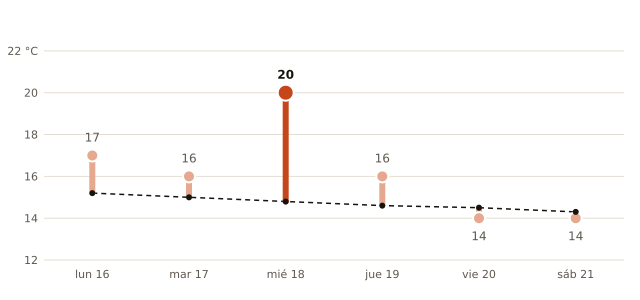

Data behind this chart, as committed beside it:
fecha, máxima_prevista_C, máxima_normal_1991_2020_C
2026-11-16, 17, 15.2
2026-11-17, 16, 15.0
2026-11-18, 20, 14.8
2026-11-19, 16, 14.6
2026-11-20, 14, 14.5
2026-11-21, 14, 14.3
